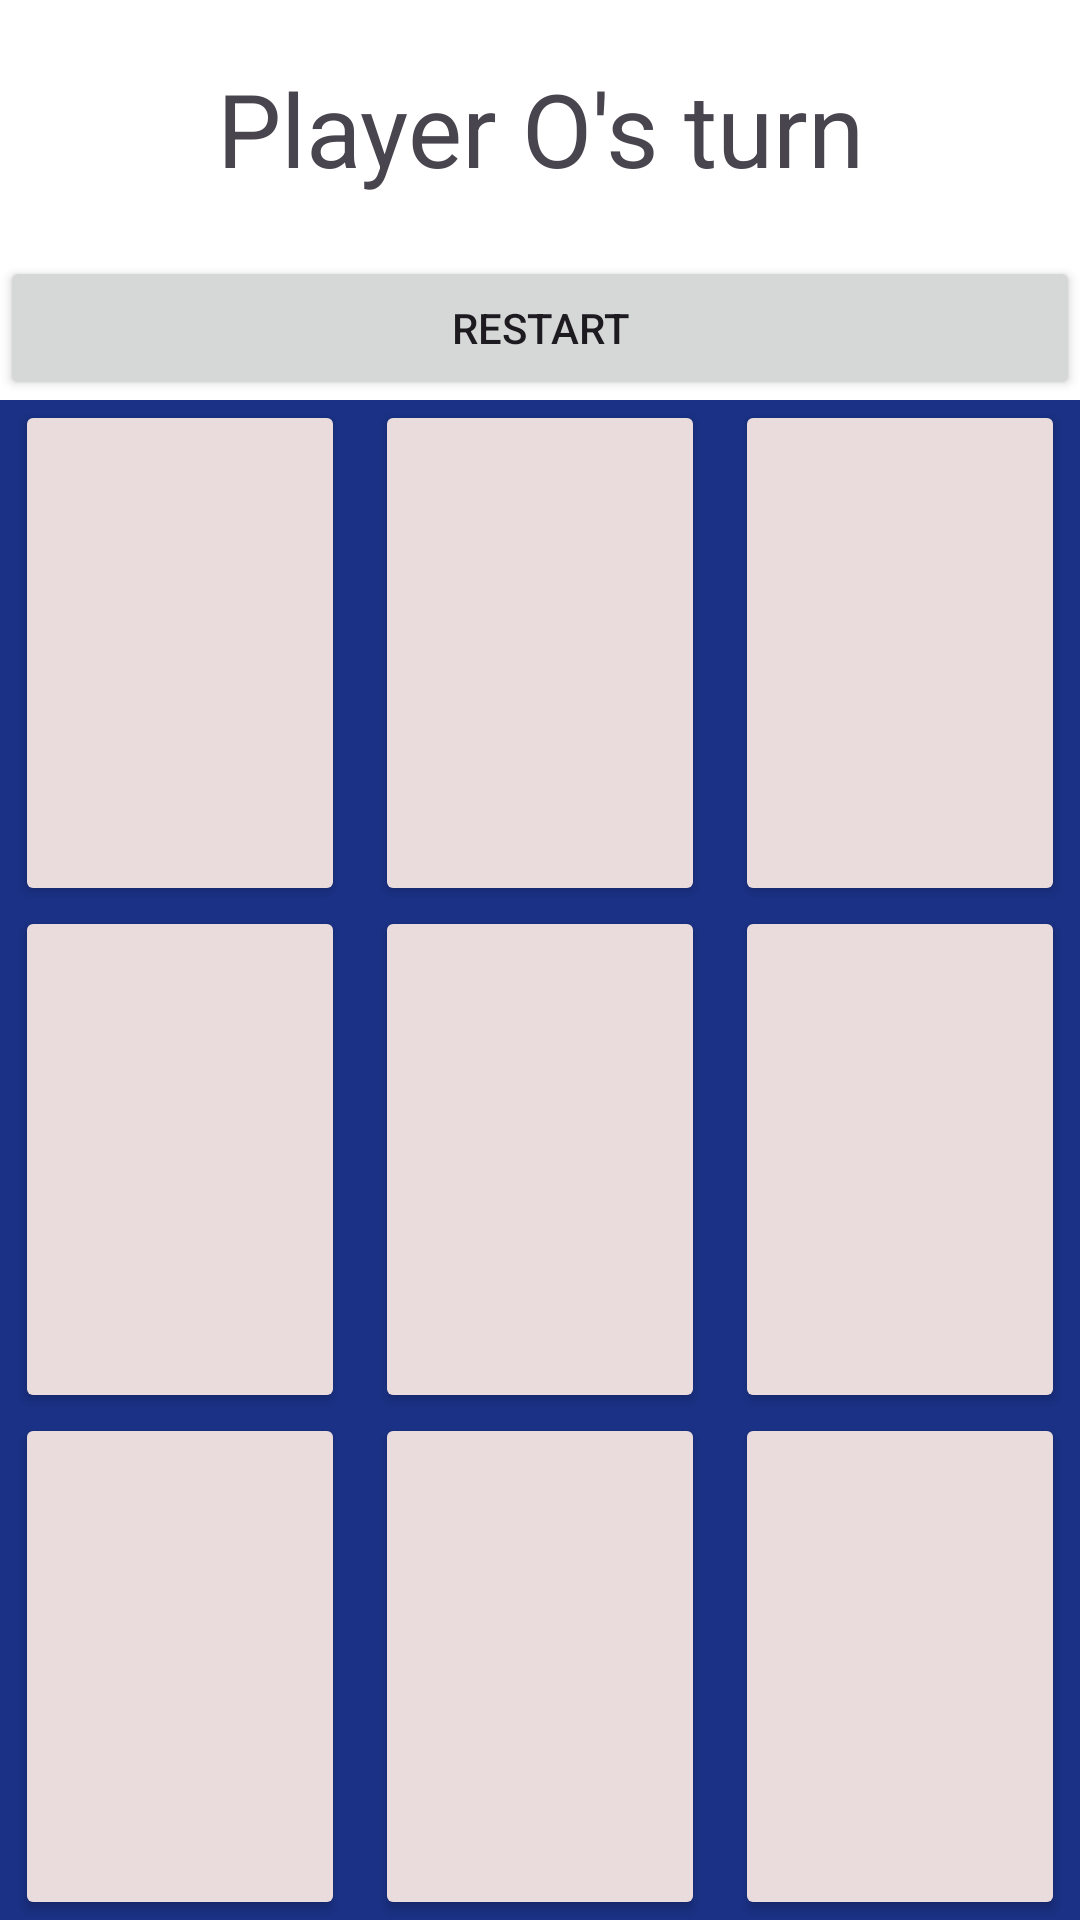

Produce the Android XML layout that renders to this screen, including the resource entries it uses.
<!-- AndroidManifest.xml: application theme Theme.Midtermstictactoe -->
<!-- res/layout/activity_tic_tac_toe.xml -->
<?xml version="1.0" encoding="utf-8"?>
<androidx.constraintlayout.widget.ConstraintLayout xmlns:android="http://schemas.android.com/apk/res/android"
    xmlns:app="http://schemas.android.com/apk/res-auto"
    xmlns:tools="http://schemas.android.com/tools"
    android:layout_width="match_parent"
    android:layout_height="match_parent"
    tools:context=".TicTacToe">

    <androidx.constraintlayout.widget.ConstraintLayout
        android:layout_width="match_parent"
        android:layout_height="match_parent"
        app:layout_constraintBottom_toBottomOf="parent"
        app:layout_constraintEnd_toEndOf="parent"
        app:layout_constraintStart_toStartOf="parent"
        app:layout_constraintTop_toTopOf="parent">

        <LinearLayout
            android:layout_width="match_parent"
            android:layout_height="0dp"
            android:background="#FFFFFF"
            android:orientation="vertical"
            android:padding="0dp"
            app:layout_constraintBottom_toBottomOf="parent"
            app:layout_constraintEnd_toEndOf="parent"
            app:layout_constraintStart_toStartOf="parent"
            app:layout_constraintTop_toTopOf="parent">

            <TextView
                android:id="@+id/tv1"
                android:layout_width="match_parent"
                android:layout_height="wrap_content"
                android:padding="20dp"
                android:text="@string/player_O_turn_string"
                android:textAlignment="center"
                android:textSize="34sp" />

            <Button
                android:id="@+id/btnRestart"
                android:layout_width="match_parent"
                android:layout_height="wrap_content"
                android:text="Restart"
                app:cornerRadius="0dp" />

            <LinearLayout
                android:layout_width="match_parent"
                android:layout_height="match_parent"
                android:background="#1A3185"
                android:backgroundTint="#1A3185"
                android:orientation="vertical">

                <LinearLayout
                    android:layout_width="match_parent"
                    android:layout_height="wrap_content"
                    android:layout_weight="1"
                    android:orientation="horizontal">

                    <Button
                        android:id="@+id/btn1"
                        android:layout_width="wrap_content"
                        android:layout_height="match_parent"
                        android:layout_marginHorizontal="5dp"
                        android:layout_weight="1"
                        android:backgroundTint="#EADCDC"
                        android:contentDescription="@string/tictactoeButton"
                        android:text="@string/cell_no_move"
                        android:textColor="#000000"
                        android:textSize="20sp"
                        app:cornerRadius="0dp" />

                    <Button
                        android:id="@+id/btn2"
                        android:layout_width="wrap_content"
                        android:layout_height="match_parent"
                        android:layout_marginHorizontal="5dp"
                        android:layout_weight="1"
                        android:backgroundTint="#EADCDC"
                        android:contentDescription="@string/tictactoeButton"
                        android:text="@string/cell_no_move"
                        android:textColor="#000000"
                        android:textSize="20sp"
                        app:cornerRadius="0dp" />

                    <Button
                        android:id="@+id/btn3"
                        android:layout_width="wrap_content"
                        android:layout_height="match_parent"
                        android:layout_marginHorizontal="5dp"
                        android:layout_weight="1"
                        android:backgroundTint="#FFEADCDC"
                        android:contentDescription="@string/tictactoeButton"
                        android:text="@string/cell_no_move"
                        android:textColor="#000000"
                        android:textSize="20sp"
                        app:cornerRadius="0dp" />

                </LinearLayout>

                <LinearLayout
                    android:layout_width="match_parent"
                    android:layout_height="wrap_content"
                    android:layout_weight="1"
                    android:orientation="horizontal">

                    <Button
                        android:id="@+id/btn4"
                        android:layout_width="wrap_content"
                        android:layout_height="match_parent"
                        android:layout_marginHorizontal="5dp"
                        android:layout_weight="1"
                        android:backgroundTint="#FFEADCDC"
                        android:contentDescription="@string/tictactoeButton"
                        android:text="@string/cell_no_move"
                        android:textColor="#000000"
                        android:textSize="20sp"
                        app:cornerRadius="0dp" />

                    <Button
                        android:id="@+id/btn5"
                        android:layout_width="wrap_content"
                        android:layout_height="match_parent"
                        android:layout_marginHorizontal="5dp"
                        android:layout_weight="1"
                        android:backgroundTint="#FFEADCDC"
                        android:contentDescription="@string/tictactoeButton"
                        android:text="@string/cell_no_move"
                        android:textColor="#000000"
                        android:textSize="20sp"
                        app:cornerRadius="0dp" />

                    <Button
                        android:id="@+id/btn6"
                        android:layout_width="wrap_content"
                        android:layout_height="match_parent"
                        android:layout_marginHorizontal="5dp"
                        android:layout_weight="1"
                        android:backgroundTint="#FFEADCDC"
                        android:contentDescription="@string/tictactoeButton"
                        android:text="@string/cell_no_move"
                        android:textColor="#000000"
                        android:textSize="20sp"
                        app:cornerRadius="0dp" />

                </LinearLayout>

                <LinearLayout
                    android:layout_width="match_parent"
                    android:layout_height="wrap_content"
                    android:layout_weight="1"
                    android:orientation="horizontal">

                    <Button
                        android:id="@+id/btn7"
                        android:layout_width="wrap_content"
                        android:layout_height="match_parent"
                        android:layout_marginHorizontal="5dp"
                        android:layout_weight="1"
                        android:backgroundTint="#FFEADCDC"
                        android:contentDescription="@string/tictactoeButton"
                        android:text="@string/cell_no_move"
                        android:textColor="#000000"
                        android:textSize="20sp"
                        app:cornerRadius="0dp" />

                    <Button
                        android:id="@+id/btn8"
                        android:layout_width="wrap_content"
                        android:layout_height="match_parent"
                        android:layout_marginHorizontal="5dp"
                        android:layout_weight="1"
                        android:backgroundTint="#FFEADCDC"
                        android:contentDescription="@string/tictactoeButton"
                        android:text="@string/cell_no_move"
                        android:textColor="#000000"
                        android:textSize="20sp"
                        app:cornerRadius="0dp" />

                    <Button
                        android:id="@+id/btn9"
                        android:layout_width="wrap_content"
                        android:layout_height="match_parent"
                        android:layout_marginHorizontal="5dp"
                        android:layout_weight="1"
                        android:backgroundTint="#FFEADCDC"
                        android:contentDescription="@string/tictactoeButton"
                        android:text="@string/cell_no_move"
                        android:textColor="#000000"
                        android:textSize="20sp"
                        app:cornerRadius="0dp" />

                </LinearLayout>

            </LinearLayout>

        </LinearLayout>

    </androidx.constraintlayout.widget.ConstraintLayout>
</androidx.constraintlayout.widget.ConstraintLayout>
<!-- resources referenced by this layout -->
<resources>
  <string name="cell_no_move">" "</string>
  <string name="player_O_turn_string">Player O\'s turn</string>
  <string name="tictactoeButton">TicTacToe Button</string>
  <style name="Theme.Midtermstictactoe" parent="Base.Theme.Midtermstictactoe" />
  <style name="Base.Theme.Midtermstictactoe" parent="Theme.Material3.DayNight.NoActionBar">
          
          
      </style>
</resources>
